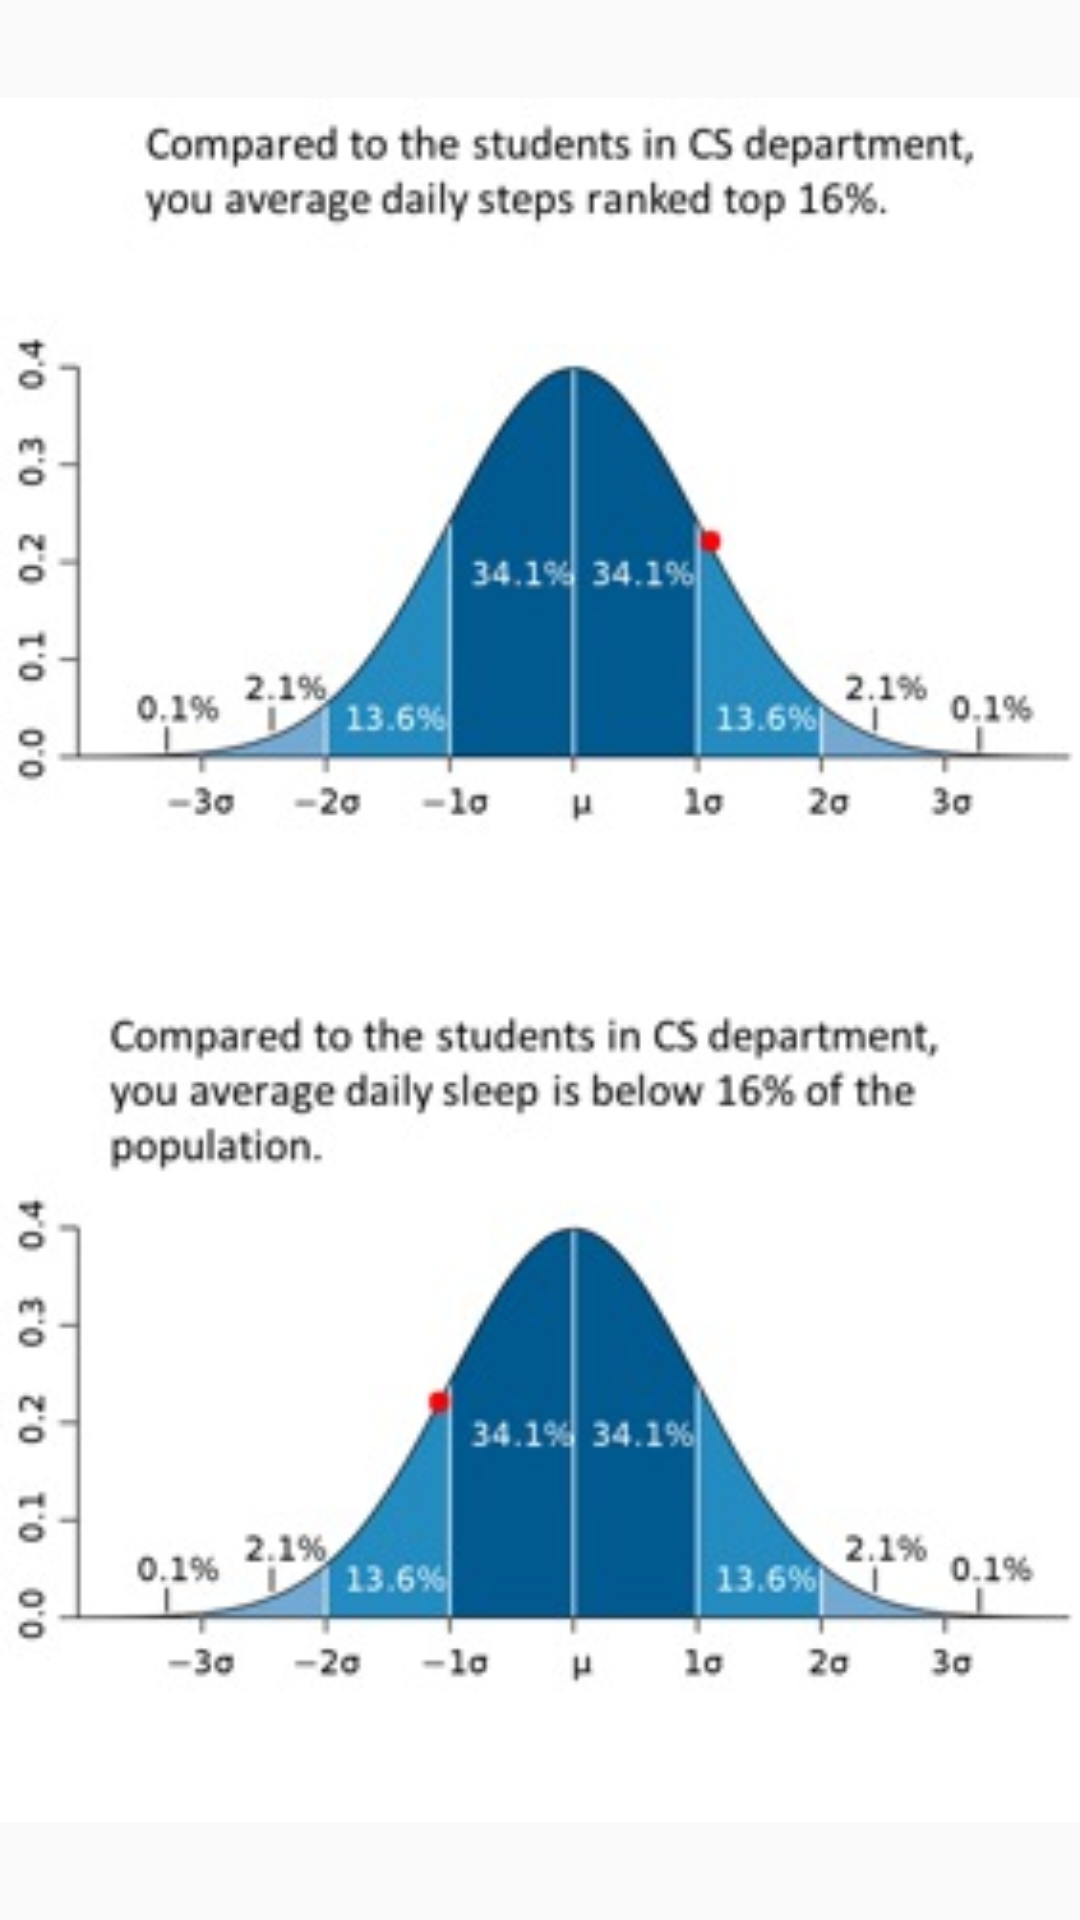

Here is an Android app screen rendered from its layout file. Give the layout XML and the strings, colors and styles it references.
<!-- AndroidManifest.xml: application theme AppTheme -->
<!-- res/layout/rank.xml -->
<?xml version="1.0" encoding="utf-8"?>
<RelativeLayout xmlns:android="http://schemas.android.com/apk/res/android"
    android:layout_width="match_parent" android:layout_height="match_parent">

    <ImageView
        android:layout_width="wrap_content"
        android:layout_height="wrap_content"
        android:id="@+id/imageView6"
        android:layout_alignParentStart="true"
        android:layout_alignParentTop="true"
        android:layout_alignParentEnd="true"
        android:src="@drawable/picture1"
        android:layout_alignParentBottom="true" />

</RelativeLayout>
<!-- resources referenced by this layout -->
<resources>
  <!-- drawable picture1: jpg bitmap (drawable, 28020 bytes) -->
  <style name="AppTheme" parent="android:Theme.Material.Light">
      </style>
</resources>
